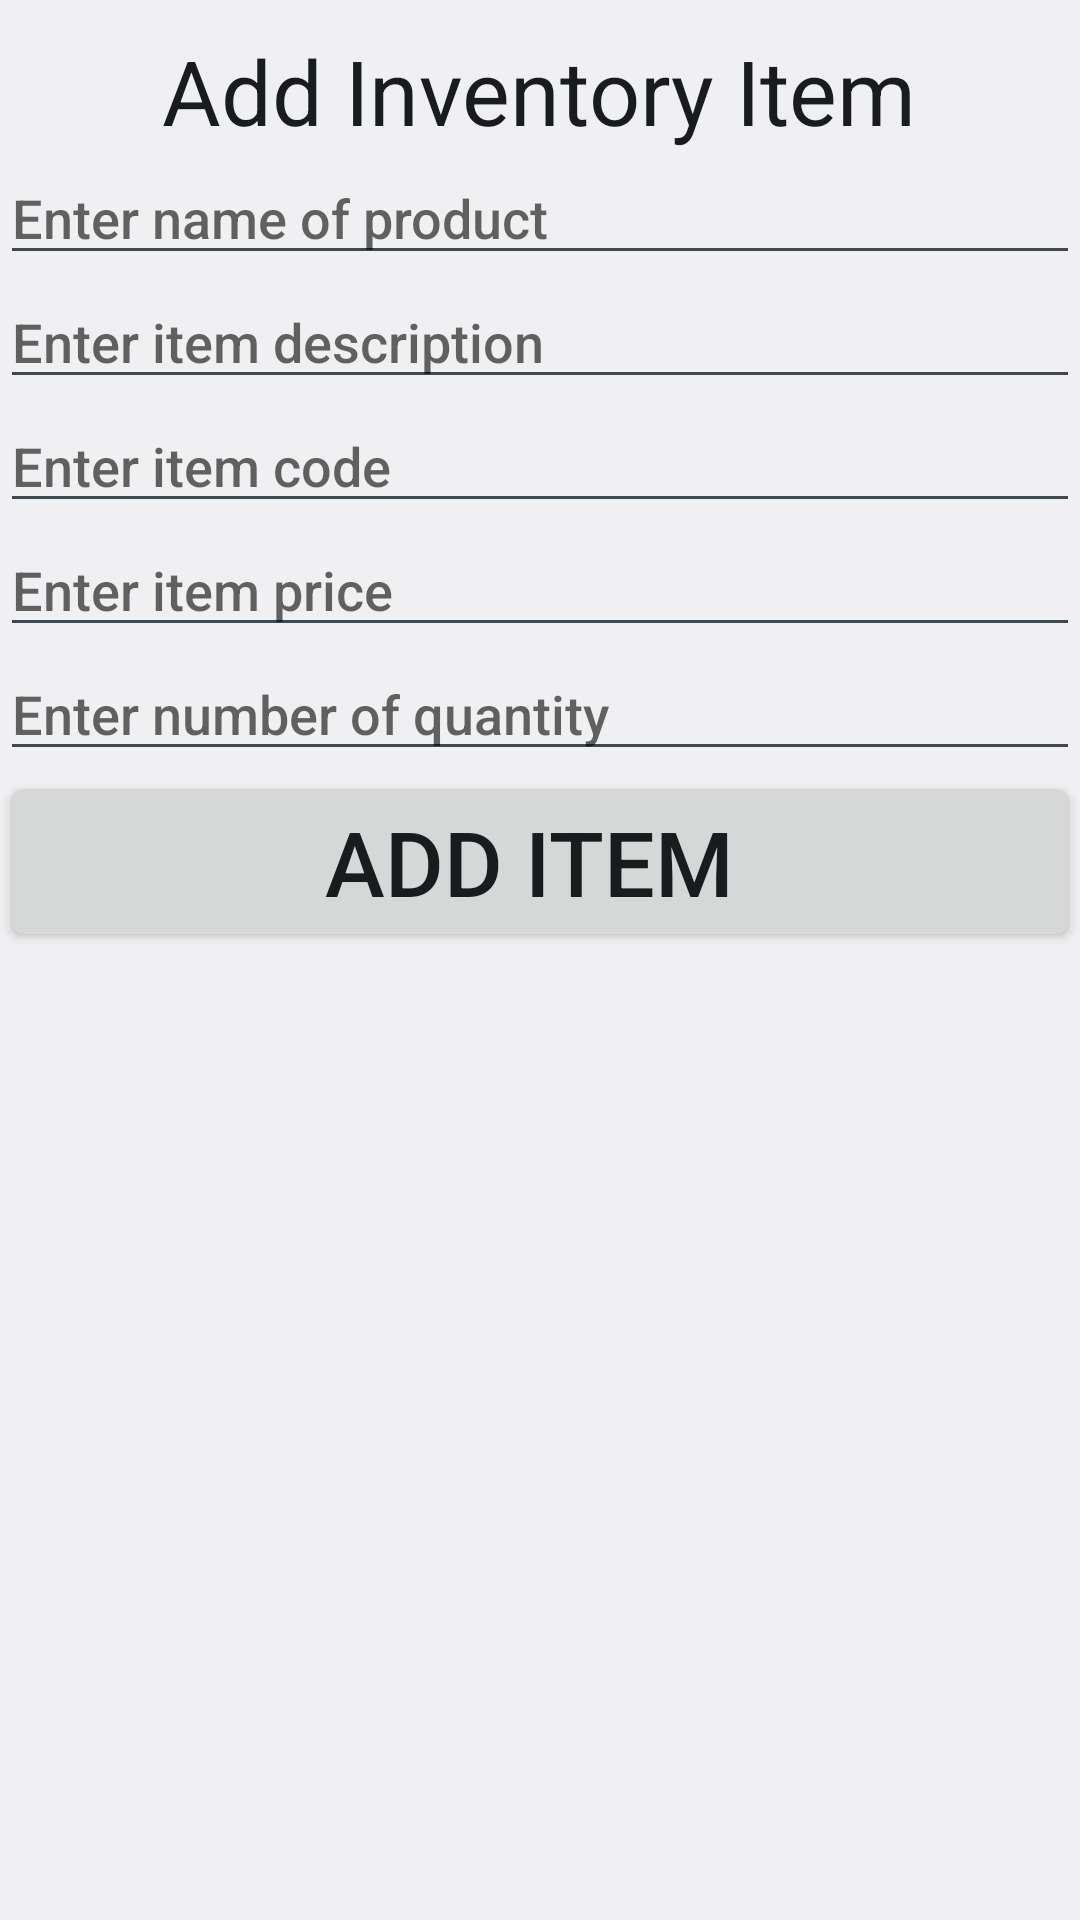

Produce the Android XML layout that renders to this screen, including the resource entries it uses.
<!-- AndroidManifest.xml: application theme AppTheme -->
<!-- res/layout/activity_add_item.xml -->
<?xml version="1.0" encoding="utf-8"?>
<LinearLayout xmlns:android="http://schemas.android.com/apk/res/android"
    xmlns:tools="http://schemas.android.com/tools"
    android:layout_width="match_parent"
    android:layout_height="match_parent"
    android:layout_margin="15dp"
    android:orientation="vertical"

    tools:context="com.homestudy.sqliteinventoryproject.AddItemActivity">


    <TextView
        android:id="@+id/tvAddItem"
        android:layout_width="wrap_content"
        android:layout_height="wrap_content"
        android:layout_gravity="center_horizontal"
        android:layout_marginTop="10dp"
        android:text="Add Inventory Item"
        android:textAppearance="?android:attr/textAppearanceLarge"
        android:textSize="30sp" />

    <EditText
        android:id="@+id/etItemName"
        android:layout_width="match_parent"
        android:layout_height="wrap_content"
        android:hint="Enter name of product" />

    <EditText
        android:id="@+id/etItemDescription"
        android:layout_width="match_parent"
        android:layout_height="wrap_content"
        android:hint="Enter item description" />

    <EditText
        android:id="@+id/etItemCode"

        android:layout_width="match_parent"
        android:layout_height="wrap_content"
        android:layout_gravity="center_horizontal"
        android:hint="Enter item code" />

    <EditText
        android:id="@+id/etItemPrice"
        android:layout_width="match_parent"

        android:layout_height="wrap_content"
        android:hint="Enter item price"
        android:inputType="numberDecimal" />

    <EditText
        android:id="@+id/etNumberOfQuantity"
        android:layout_width="match_parent"

        android:layout_height="wrap_content"
        android:hint="Enter number of quantity"
        android:inputType="number" />

    <Button
        android:id="@+id/btnAddToInventory"
        android:layout_width="match_parent"
        android:layout_height="wrap_content"
        android:text="Add Item "
        android:textSize="30sp" />


</LinearLayout>
<!-- resources referenced by this layout -->
<resources>
  <style name="AppTheme" parent="android:Theme.DeviceDefault.Light">
          
          <item name="colorPrimary">@color/colorPrimary</item>
          <item name="colorPrimaryDark">@color/colorPrimaryDark</item>
          <item name="colorAccent">@color/colorAccent</item>
          <item name="android:colorPrimary">@color/primary_material_light</item>
      </style>
  <color name="colorPrimary">#3F51B5</color>
  <color name="colorPrimaryDark">#0e0c0c</color>
  <color name="colorAccent">#FF4081</color>
  <color name="primary_material_light">#009688</color>
</resources>
